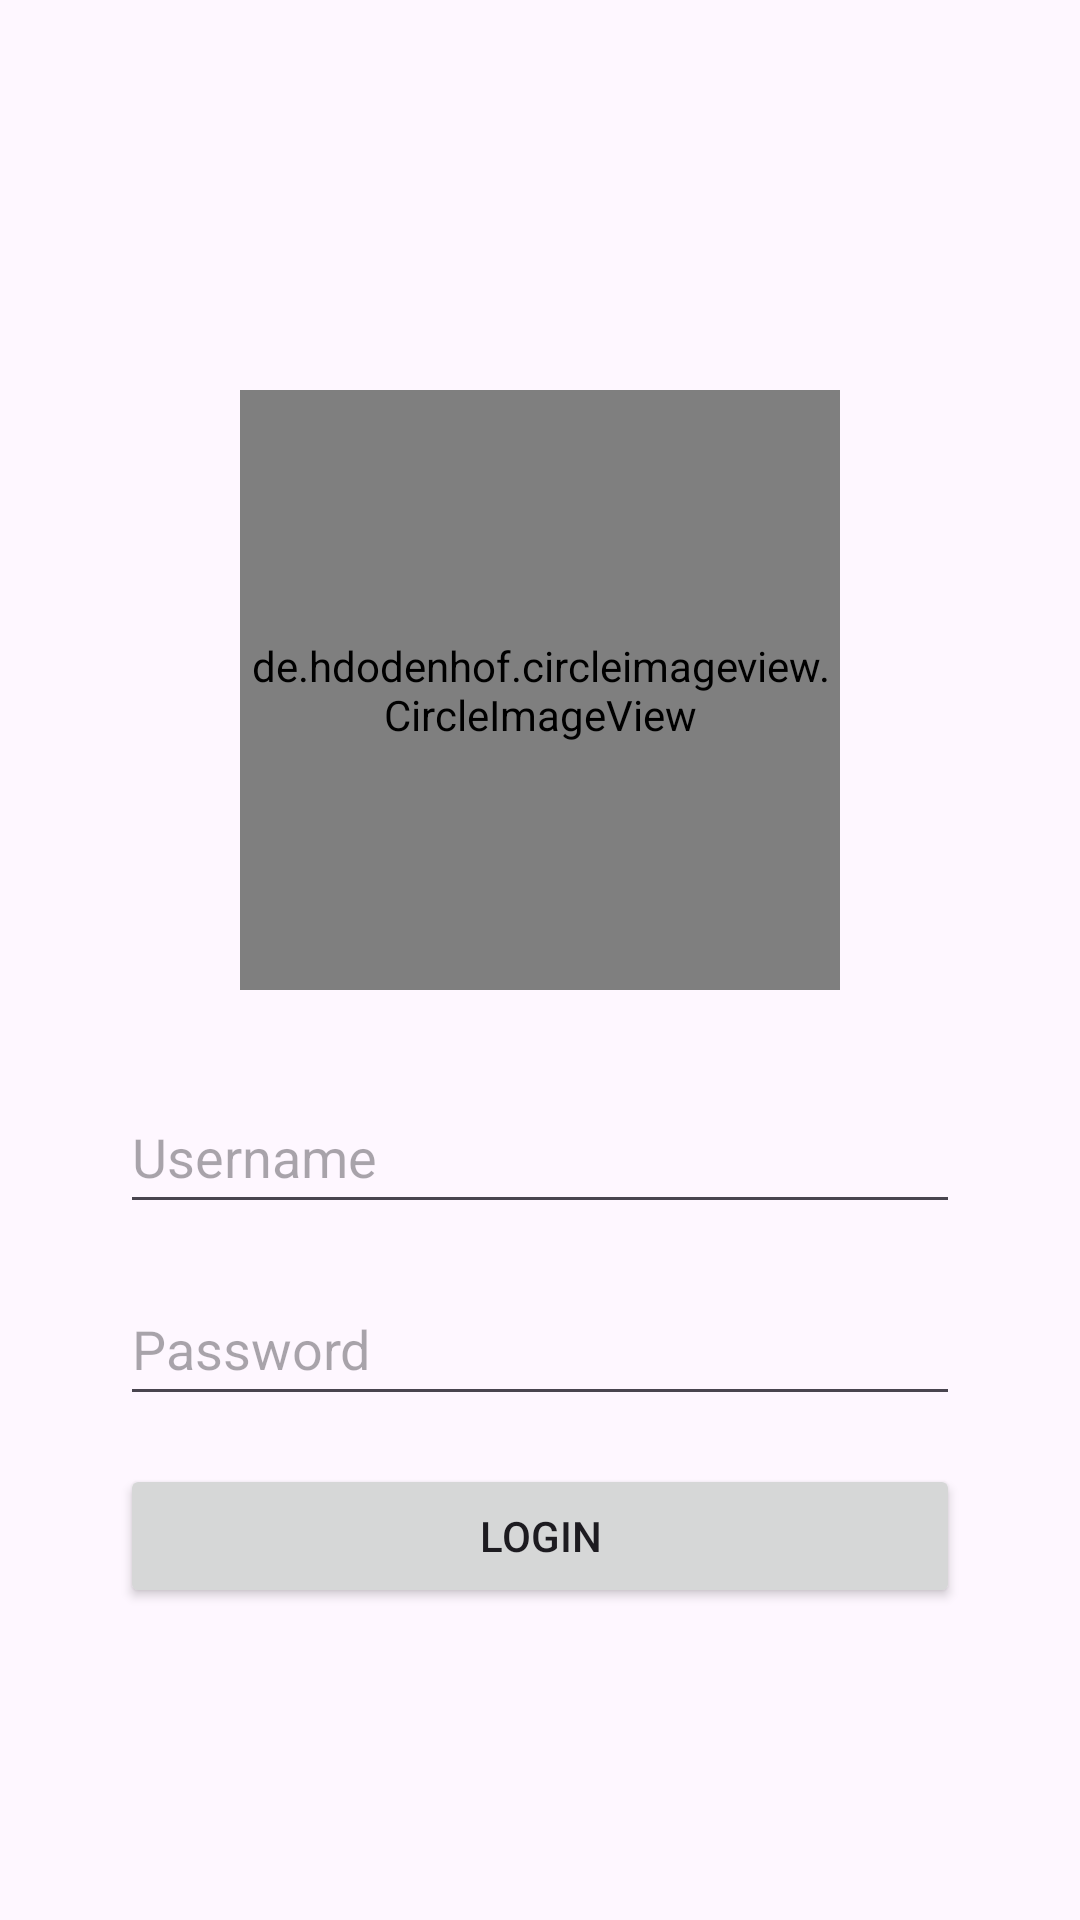

This screen was rendered from an Android layout file. Write that file and the resources it references.
<!-- AndroidManifest.xml: application theme Theme.ProjectPBP -->
<!-- res/layout/login.xml -->
<?xml version="1.0" encoding="utf-8"?>
<ScrollView
    xmlns:android="http://schemas.android.com/apk/res/android"
    xmlns:app="http://schemas.android.com/apk/res-auto"
    xmlns:tools="http://schemas.android.com/tools"
    android:layout_width="match_parent"
    android:layout_height="match_parent"
    tools:context=".MainActivity">



    <androidx.constraintlayout.widget.ConstraintLayout
        android:layout_width="match_parent"
        android:layout_height="wrap_content"
        android:layout_marginTop="130dp"
        android:paddingHorizontal="40dp">


        <de.hdodenhof.circleimageview.CircleImageView
            android:id="@+id/imageViewLogo"
            android:layout_width="200dp"
            android:layout_height="200dp"
            android:src="@drawable/login_food"
            app:layout_constraintBottom_toTopOf="@+id/editTextUsername"
            app:layout_constraintEnd_toEndOf="parent"
            app:layout_constraintStart_toStartOf="parent"
            app:layout_constraintTop_toTopOf="parent" />


        <EditText
            android:id="@+id/editTextUsername"
            android:layout_width="0dp"
            android:layout_height="wrap_content"
            android:layout_marginTop="30dp"
            android:hint="Username"
            android:minHeight="48dp"
            app:layout_constraintEnd_toEndOf="parent"
            app:layout_constraintStart_toStartOf="parent"
            app:layout_constraintTop_toBottomOf="@+id/imageViewLogo" />

        <EditText
            android:id="@+id/editTextPassword"
            android:layout_width="0dp"
            android:layout_height="wrap_content"
            android:layout_marginTop="16dp"
            android:hint="Password"
            android:inputType="textPassword"
            android:minHeight="48dp"
            app:layout_constraintEnd_toEndOf="parent"
            app:layout_constraintStart_toStartOf="parent"
            app:layout_constraintTop_toBottomOf="@+id/editTextUsername" />

        <Button
            android:id="@+id/buttonLogin"
            android:layout_width="0dp"
            android:layout_height="wrap_content"
            android:layout_marginTop="16dp"
            android:text="Login"
            app:layout_constraintEnd_toEndOf="parent"
            app:layout_constraintStart_toStartOf="parent"
            app:layout_constraintTop_toBottomOf="@+id/editTextPassword" />

    </androidx.constraintlayout.widget.ConstraintLayout>


</ScrollView>
<!-- resources referenced by this layout -->
<resources>
  <style name="Theme.ProjectPBP" parent="Base.Theme.ProjectPBP" />
  <style name="Base.Theme.ProjectPBP" parent="Theme.Material3.DayNight.NoActionBar">
          
          
      </style>
</resources>
